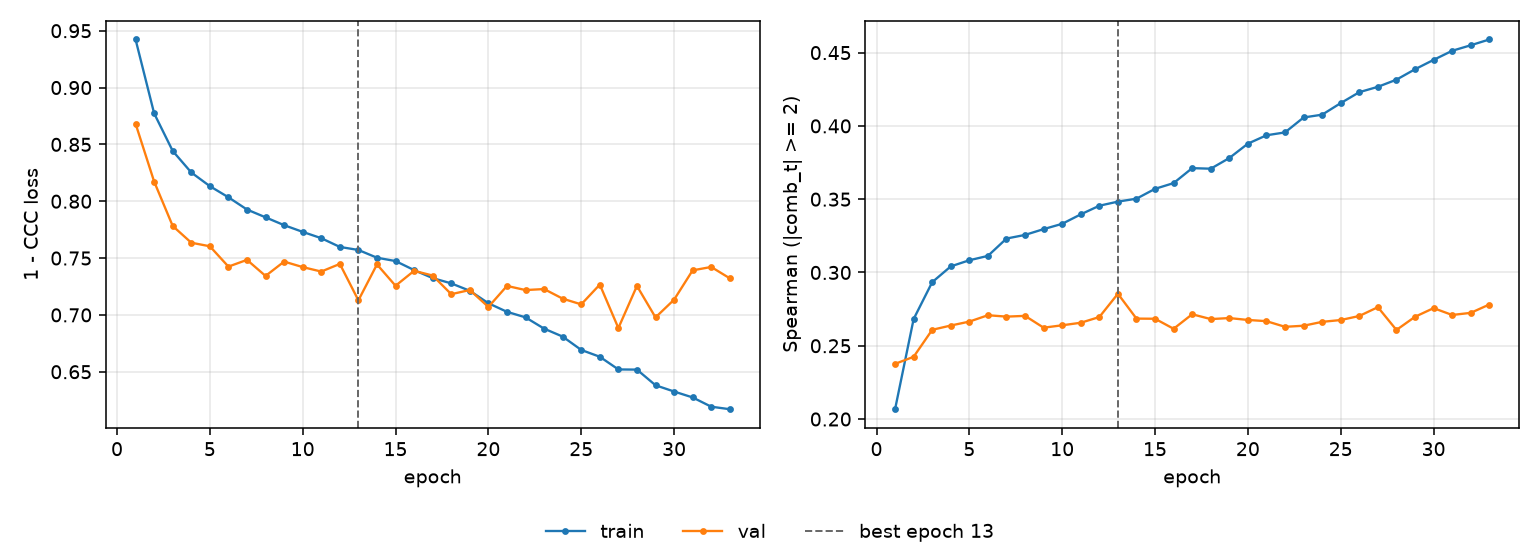

Values plotted in this chart, from the file beside it:
epoch, tr_loss, vl_loss, tr_sp, vl_sp, is_best
1, 0.9423, 0.8682, 0.2067, 0.2377, False
2, 0.8773, 0.8173, 0.2682, 0.2425, False
3, 0.8442, 0.7782, 0.2934, 0.2609, False
4, 0.8253, 0.7635, 0.3042, 0.2638, False
5, 0.8133, 0.7604, 0.3083, 0.2665, False
6, 0.8035, 0.7425, 0.3113, 0.2708, False
7, 0.7927, 0.7484, 0.3231, 0.2699, False
8, 0.7858, 0.7343, 0.3256, 0.2704, False
9, 0.7789, 0.7469, 0.3296, 0.2623, False
10, 0.773, 0.7421, 0.3332, 0.264, False
11, 0.7675, 0.7381, 0.3397, 0.2657, False
12, 0.7598, 0.7449, 0.3455, 0.2696, False
13, 0.7571, 0.7128, 0.3483, 0.2855, True
14, 0.7503, 0.7444, 0.3503, 0.2685, False
15, 0.7474, 0.7256, 0.3571, 0.2684, False
16, 0.7394, 0.7388, 0.361, 0.2616, False
17, 0.7324, 0.7346, 0.3712, 0.2715, False
18, 0.7277, 0.7182, 0.3708, 0.2682, False
19, 0.7212, 0.7219, 0.3781, 0.2689, False
20, 0.7103, 0.707, 0.3879, 0.2676, False
21, 0.7027, 0.7255, 0.3936, 0.2668, False
22, 0.6978, 0.7218, 0.3956, 0.2629, False
23, 0.6879, 0.7227, 0.4057, 0.2637, False
24, 0.6809, 0.7143, 0.4077, 0.2663, False
25, 0.6692, 0.7093, 0.4156, 0.2676, False
26, 0.6632, 0.7267, 0.423, 0.2703, False
27, 0.652, 0.6884, 0.4267, 0.2763, False
28, 0.6519, 0.7255, 0.4315, 0.2608, False
29, 0.6381, 0.6978, 0.4386, 0.2698, False
30, 0.6326, 0.7134, 0.445, 0.2757, False
31, 0.6274, 0.7392, 0.4512, 0.271, False
32, 0.6192, 0.7422, 0.455, 0.2724, False
33, 0.617, 0.7322, 0.459, 0.2781, False
